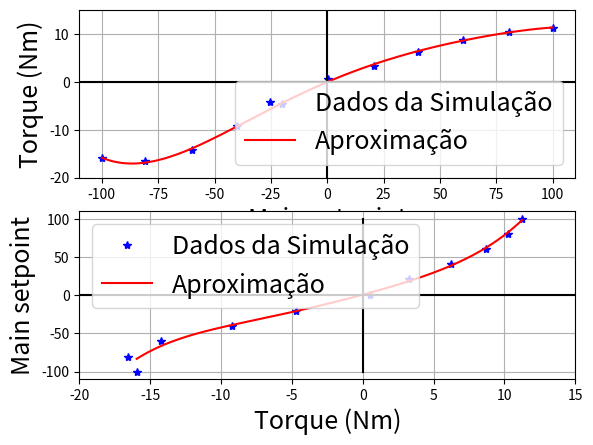

Write Python code to recreate this figure.
import numpy as np
from scipy.optimize import curve_fit
import matplotlib.pyplot as plt

ra = 2.73 # Resistência de Armadura

n_exp = [1833, 1833, 1829, 1819, 1808, 1796, 1782, 1771, 1758, 1745, 1738]
i_exp = [-10.8, -11.15, -9.77, -6.6, -3.52, 0.421, 2.81, 5.9, 9.21, 12.5, 15.4]
v_exp = [254, 255, 253, 249, 243, 234, 224, 212, 199, 184, 175]
main = [-100, -80.8, -60, -40, -20.3, 0.4, 20.7, 40.2, 60.4, 80.7, 100]
t_exp = np.zeros(11)

for i in np.arange(0,11,1):
    t_exp[i] = (v_exp[i]*i_exp[i] - ra*i_exp[i]**2)/(n_exp[i]*np.pi/30)
    
def modelo(main, K1, K2, K3, K4, K5, c):
    return (K5*main**5 + K4*main**4 + K3*main**3 + K2*main**2 + K1*main + c)

# Ajuste do modelo aos dados
popt, pcov = curve_fit(modelo, main, t_exp)

# O valor estimado de K
K1, K2, K3, K4, K5, c = popt


mains = np.arange(main[0], main[-1] + 0.001, 0.001)

plt.figure(1)
plt.subplot(211)
plt.plot(main,t_exp, '*b', label = 'Dados da Simulação')
plt.plot(mains, K5*mains**5 + K4*mains**4 + K3*mains**3 + K2*mains**2 + K1*mains + c, 'r', label = 'Aproximação')
plt.plot([-200,200],[0,0], 'k' )
plt.plot([0,0],[-100,100], 'k' )
plt.xlim([-110,110])
plt.ylim([-20,15])
plt.xlabel('Main setpoint', fontsize=18)
plt.ylabel('Torque (Nm)', fontsize=18)
plt.grid()
plt.legend(fontsize = 18)


def modelo(t, K1, K2, K3, K4, K5, c):
    return (K5*t**5 + K4*t**4 + K3*t**3 + K2*t**2 + K1*t + c)

# Ajuste do modelo aos dados
popt, pcov = curve_fit(modelo, t_exp, main)

# O valor estimado de K
K6, K7, K8, K9, K10, c1 = popt

ts = np.arange(t_exp[0], t_exp[-1] + 0.001, 0.001)

plt.figure(1)
plt.subplot(212)
plt.plot(t_exp,main, '*b', label = 'Dados da Simulação')
plt.plot(ts, K10*ts**5 + K9*ts**4 + K8*ts**3 + K7*ts**2 + K6*ts + c1, 'r', label = 'Aproximação')
plt.plot([-200,200],[0,0], 'k' )
plt.plot([0,0],[-100,100], 'k' )
plt.ylim([-110,110])
plt.xlim([-20,15])
plt.ylabel('Main setpoint', fontsize=18)
plt.xlabel('Torque (Nm)', fontsize=18)
plt.grid()
plt.legend(fontsize = 18)
